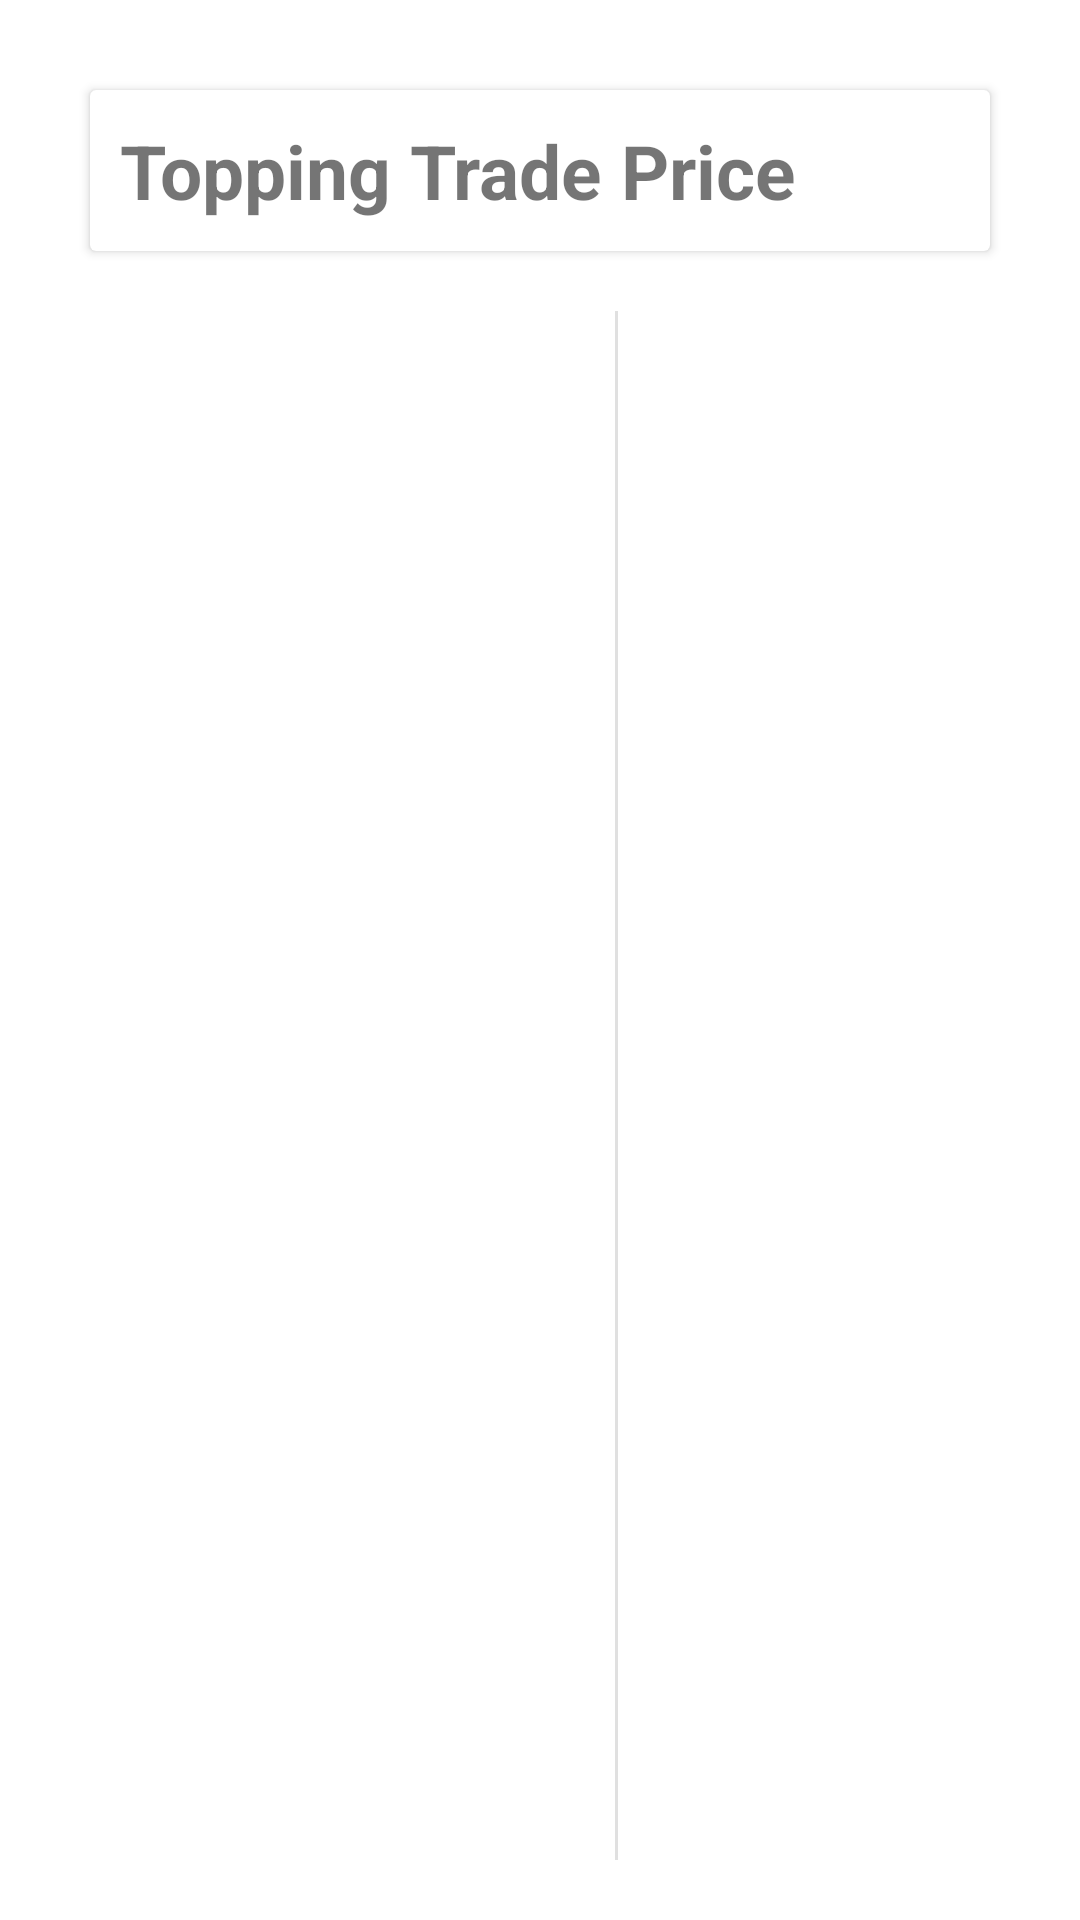

Here is an Android app screen rendered from its layout file. Give the layout XML and the strings, colors and styles it references.
<!-- AndroidManifest.xml: application theme Theme.Pos1 -->
<!-- res/layout/activity_topping_trade_price.xml -->
<?xml version="1.0" encoding="utf-8"?>
<LinearLayout xmlns:android="http://schemas.android.com/apk/res/android"
    xmlns:app="http://schemas.android.com/apk/res-auto"
    xmlns:tools="http://schemas.android.com/tools"
    android:layout_width="match_parent"
    android:layout_height="match_parent"
    android:orientation="vertical"
    android:padding="20dp"
    tools:context=".ToppingTradePrice">

    <androidx.cardview.widget.CardView
        android:id="@+id/cardViewTTP"
        android:layout_width="match_parent"
        android:layout_height="wrap_content"
        android:backgroundTint="@color/white"
        android:elevation="4dp"
        android:padding="10dp"
        android:layout_margin="10dp"
        app:layout_constraintEnd_toEndOf="parent"
        app:layout_constraintStart_toStartOf="parent"
        app:layout_constraintTop_toTopOf="parent">

        <TextView
            android:layout_width="wrap_content"
            android:layout_height="wrap_content"
            android:layout_margin="10dp"
            android:text="Topping Trade Price"
            android:textSize="25sp"
            android:textStyle="bold" />


    </androidx.cardview.widget.CardView>

    <androidx.constraintlayout.widget.ConstraintLayout
        android:layout_width="match_parent"
        android:layout_marginTop="10dp"
        android:layout_height="wrap_content">

        <ScrollView
            android:id="@+id/scrollView4"
            android:layout_width="0dp"
            android:layout_height="match_parent"
            app:layout_constraintBottom_toBottomOf="parent"
            app:layout_constraintEnd_toStartOf="@+id/guideline"
            app:layout_constraintHorizontal_bias="1.0"
            app:layout_constraintStart_toStartOf="parent"
            app:layout_constraintTop_toTopOf="parent"
            app:layout_constraintVertical_bias="0.076">

            <HorizontalScrollView
                android:id="@+id/horizontalScrollView"
                android:layout_width="match_parent"
                android:layout_height="wrap_content"
                android:contentDescription="@string/dropdownvalue"
                android:paddingBottom="20dp">

                <TableLayout
                    android:id="@+id/toppingTableLayout"
                    android:layout_width="wrap_content"
                    android:layout_height="match_parent"
                    android:stretchColumns="*" />
            </HorizontalScrollView>
        </ScrollView>

        <androidx.constraintlayout.widget.Guideline
            android:id="@+id/guideline"
            android:layout_width="wrap_content"
            android:layout_height="match_parent"
            android:orientation="vertical"
            app:layout_constraintGuide_begin="185dp" />

        <View
        android:id="@+id/divider"
        android:layout_width="1dp"
        android:layout_height="match_parent"
        app:layout_constraintStart_toEndOf="@+id/guideline"
        android:background="?android:attr/listDivider" />

        <ScrollView
            android:layout_width="0dp"
            android:layout_height="match_parent"
            app:layout_constraintBottom_toBottomOf="parent"
            app:layout_constraintEnd_toEndOf="parent"
            app:layout_constraintHorizontal_bias="1.0"
            app:layout_constraintStart_toEndOf="@+id/divider"
            app:layout_constraintTop_toTopOf="parent"
            app:layout_constraintVertical_bias="0.076">

            <HorizontalScrollView
                android:id="@+id/horizontalScrollView2"
                android:layout_width="match_parent"
                android:layout_height="wrap_content"
                android:contentDescription="@string/app_name"
                android:paddingBottom="20dp">

                <TableLayout
                    android:id="@+id/toppingSizeTableLayout"
                    android:layout_width="wrap_content"
                    android:layout_height="match_parent"
                    android:stretchColumns="*" />
            </HorizontalScrollView>
        </ScrollView>
    </androidx.constraintlayout.widget.ConstraintLayout>
</LinearLayout>
<!-- resources referenced by this layout -->
<resources>
  <color name="white">#FFFFFF</color>
  <string name="app_name">pos1</string>
  <string name="dropdownvalue">Selecte Value</string>
  <style name="Theme.Pos1" parent="Theme.MaterialComponents.DayNight.DarkActionBar">
          
          <item name="colorPrimary">@color/purple_500</item>
          <item name="colorPrimaryVariant">@color/purple_700</item>
          <item name="colorOnPrimary">@color/white</item>
          
          <item name="colorSecondary">@color/teal_200</item>
          <item name="colorSecondaryVariant">@color/teal_700</item>
          <item name="colorOnSecondary">@color/black</item>
          
          <item name="android:statusBarColor">?attr/colorPrimaryVariant</item>
          
      </style>
  <color name="purple_500">#FF6200EE</color>
  <color name="purple_700">#FF3700B3</color>
  <color name="teal_200">#FF03DAC5</color>
  <color name="teal_700">#FF018786</color>
  <color name="black">#000000</color>
</resources>
